Photos from the image-classification dataset "raw_data" in the GitHub repository Tahkare/Projet-AIC. Its 6 classes are: chaetognatha, copepoda, euphausiids, fish larvae, limacina, medusae.

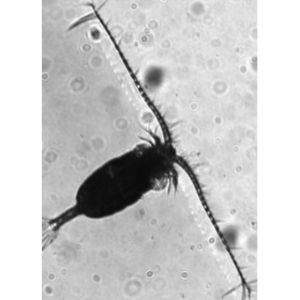
Label: copepoda

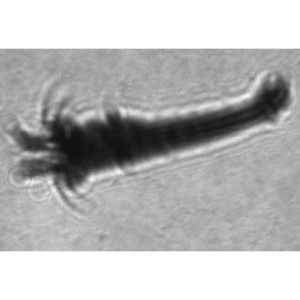
Label: euphausiids

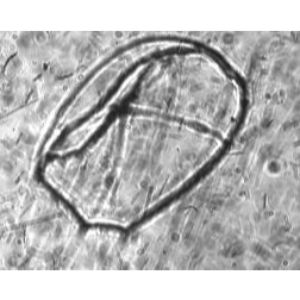
Label: medusae

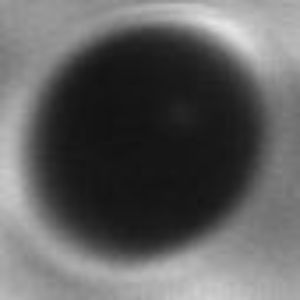
Label: limacina

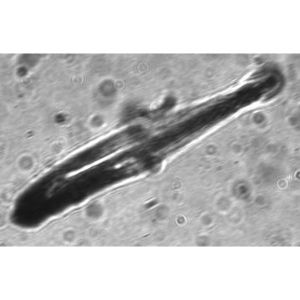
Label: fish larvae

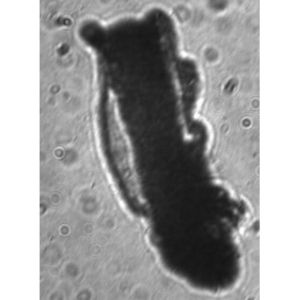
Label: chaetognatha
